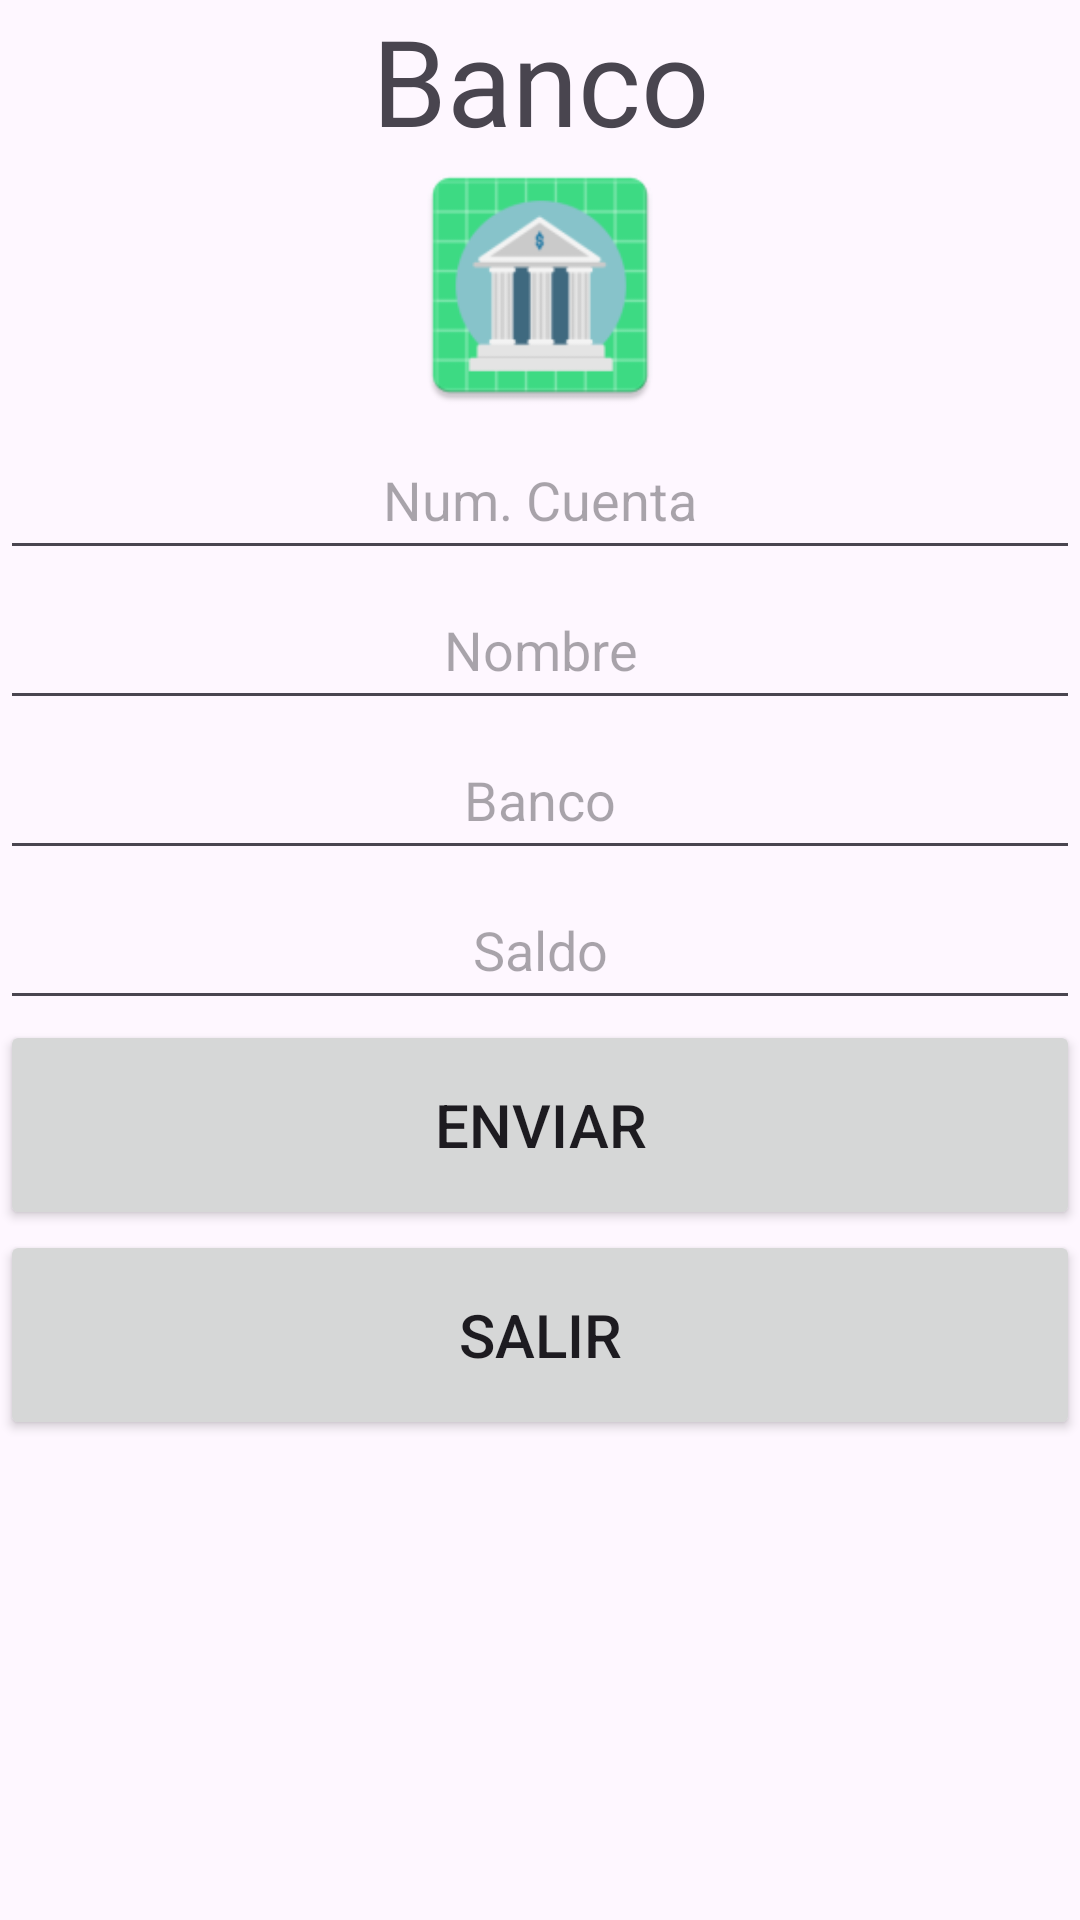

Layout XML and referenced resources for this Android screen:
<!-- AndroidManifest.xml: application theme Theme.Examen1Java -->
<!-- res/layout/activity_main.xml -->
<?xml version="1.0" encoding="utf-8"?>
<androidx.constraintlayout.widget.ConstraintLayout xmlns:android="http://schemas.android.com/apk/res/android"
    xmlns:app="http://schemas.android.com/apk/res-auto"
    xmlns:tools="http://schemas.android.com/tools"
    android:layout_width="match_parent"
    android:layout_height="match_parent"
    tools:context=".MainActivity">

    <TextView
        android:layout_width="match_parent"
        android:layout_height="50dp"
        android:text="Banco"
        android:id="@+id/lblBanco"
        android:textAlignment="center"
        android:textSize="40dp"
        app:layout_constraintBottom_toTopOf="@id/imgLogo"
        ></TextView>

    <ImageView
        android:layout_width="match_parent"
        android:layout_height="90dp"
        android:src="@mipmap/ic_launcher"
        android:id="@+id/imgLogo"

        app:layout_constraintTop_toBottomOf="@id/lblBanco"
        ></ImageView>



    <EditText
        android:layout_width="match_parent"
        android:layout_height="50dp"
        android:textAlignment="center"
        android:hint="Num. Cuenta"
        android:inputType="number"
        android:id="@+id/txtNumeroCuenta"
        app:layout_constraintTop_toBottomOf="@id/imgLogo"
        ></EditText>


    <EditText
        android:layout_width="match_parent"
        android:layout_height="50dp"
        android:textAlignment="center"
        android:hint="Nombre"
        android:inputType="text"
        android:id="@+id/txtNombre"
        app:layout_constraintTop_toBottomOf="@id/txtNumeroCuenta"
        ></EditText>



    <EditText
        android:layout_width="match_parent"
        android:layout_height="50dp"
        android:textAlignment="center"
        android:hint="Banco"
        android:inputType="text"
        android:id="@+id/txtBanco"
        app:layout_constraintTop_toBottomOf="@id/txtNombre"
        ></EditText>


    <EditText
        android:layout_width="match_parent"
        android:layout_height="50dp"
        android:textAlignment="center"
        android:hint="Saldo"
        android:inputType="numberDecimal"
        android:id="@+id/txtSaldo"
        app:layout_constraintTop_toBottomOf="@id/txtBanco"
        ></EditText>

    <Button
        android:layout_width="match_parent"
        android:layout_height="70dp"
        android:text="Enviar"
        android:id="@+id/btnEnviar"
        android:textSize="20dp"
        app:layout_constraintTop_toBottomOf="@id/txtSaldo"
        android:gravity="center"
        ></Button>


    <Button
        android:layout_width="match_parent"
        android:layout_height="70dp"
        android:text="Salir"
        android:id="@+id/btnSalir"
        android:textSize="20dp"
        app:layout_constraintTop_toBottomOf="@id/btnEnviar"
        android:gravity="center"
        ></Button>


</androidx.constraintlayout.widget.ConstraintLayout>
<!-- resources referenced by this layout -->
<resources>
  <!-- mipmap ic_launcher: png bitmap (mipmap-hdpi, 2805 bytes) -->
  <style name="Theme.Examen1Java" parent="Base.Theme.Examen1Java" />
  <style name="Base.Theme.Examen1Java" parent="Theme.Material3.DayNight.NoActionBar">
          
          
      </style>
</resources>
